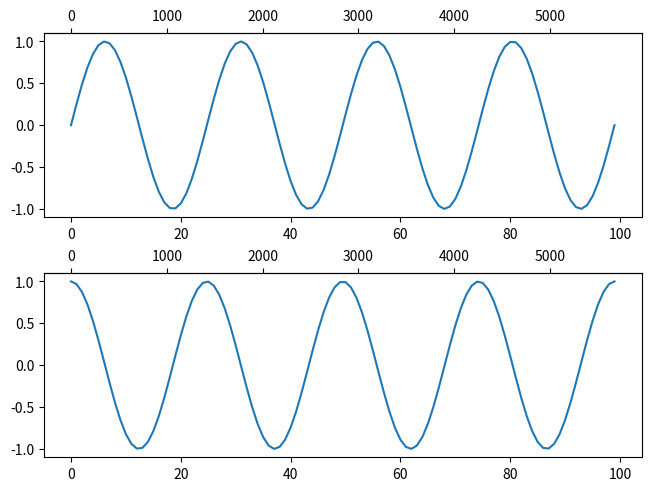

This chart was generated by the following Python code: (Note: this script raises an exception after producing the figure.)
from matplotlib import pyplot as plt
from scipy import interpolate
import numpy as np

x = np.linspace(0, 8*np.pi, 100)
fig, axs3 = plt.subplot_mosaic([['upleft'],
                                ['lowright']], layout='constrained')

sin = np.sin(x)
cos = np.cos(x)
tan = np.tan(x)
cosh = np.cosh(x)

axs4 = axs3['upleft'].secondary_xaxis('top', functions=(np.rad2deg, np.deg2rad))
axs4 = axs3['lowright'].secondary_xaxis('top', functions=(np.rad2deg, np.deg2rad))


axs3['upleft'].plot(sin)
axs3['lowright'].plot(cos)


axs3.show()

